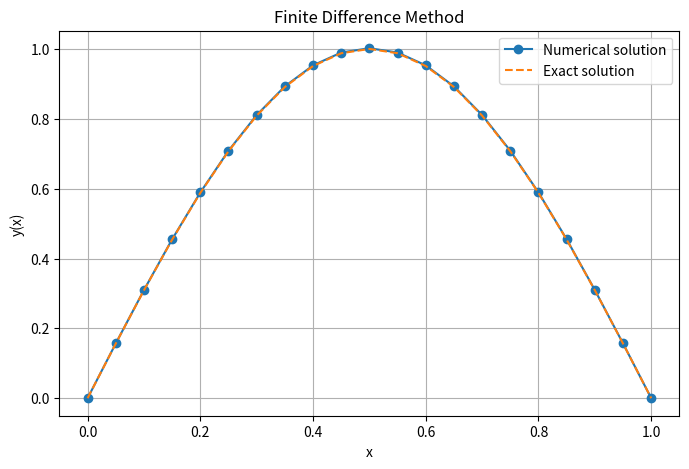

The script that saved this image:

import numpy as np
import matplotlib.pyplot as plt

# Number of subintervals
n = 20

# Step size
h = 1 / n

# Grid points
x = np.linspace(0, 1, n + 1)

# Interior grid points
x_interior = x[1:-1]

# Construct the coefficient matrix
A = np.zeros((n - 1, n - 1))

for i in range(n - 1):
    A[i, i] = -2

    if i > 0:
        A[i, i - 1] = 1

    if i < n - 2:
        A[i, i + 1] = 1

A = A / h**2

# Right-hand side
b = -np.pi**2 * np.sin(np.pi * x_interior)

# Solve the linear system
y_interior = np.linalg.solve(A, b)

# Include boundary conditions
y_numerical = np.zeros(n + 1)
y_numerical[1:-1] = y_interior

# Exact solution
y_exact = np.sin(np.pi * x)

# Calculate maximum absolute error
error = np.max(np.abs(y_numerical - y_exact))

print("Finite Difference Method")
print("Maximum absolute error:", error)

# Plot numerical and exact solutions
plt.figure(figsize=(8, 5))

plt.plot(x, y_numerical, "o-", label="Numerical solution")
plt.plot(x, y_exact, "--", label="Exact solution")

plt.xlabel("x")
plt.ylabel("y(x)")
plt.title("Finite Difference Method")
plt.legend()
plt.grid(True)
plt.show()
